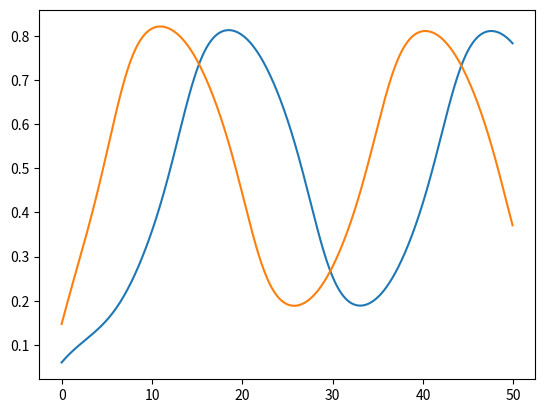

Recreate this plot in Python.
#!/usr/bin/env python
# coding: utf-8

# In[1]:


import numpy as np
import matplotlib.pyplot as plt


# In[6]:


def sigmoid(x):
    return 1/(1+np.exp(-x))


# In[3]:


class CTRNN():
    '''CTRNN has a number of SENSOR, MOTOR, INTER neurons, 
    each neuron has parameters (weights, time constants, biases, inputs),
    (1) initial states are defined in init;
    (2) states are updated in update;
    (3) parameters are passed from GA to update'''
    
    def __init__(self,size,Connections):
        
        # morphology of this CTRNN
        self.size = size
        self.connections = Connections # the neurons connected to neuron_i: 1 for connected, 0 for not 
        
        # Parameters of this CTRNN: default fully connected
        self.W = np.random.random(size=(self.size**2))
        self.T = np.random.random(size=(self.size))
        self.B = np.random.random(size=(self.size))
        self.I = np.random.random(size=(self.size))
        
        # Initial State of CTRNN
        self.inputs = np.zeros(self.size)
        self.outputs = np.zeros(self.size)
    
    def receive_parameters(self,Parameters,Wrange,Trange,Brange,Irange): # receive weights from GA (set range)       
        W = self.size**2
        self.W = np.dot(Parameters[0:W],Wrange) 
        self.T = abs(np.dot(Parameters[W:W+self.size],Trange[1]))+Trange[0]
        self.B = np.dot(Parameters[W+self.size:W+self.size*2],Brange) 
        self.I = np.dot(Parameters[W+self.size*2:W+self.size*3],Irange)   
    
    def get_outputs(self): # calculate the initial outputs        
        for i in range(self.size):
            self.outputs[i] = sigmoid(self.inputs[i] + self.B[i])
            
    def get_weights(self,index): # set weights for each neuron        
        total_con = len(self.connections[0])       
        W = self.W[index*total_con:index*total_con + total_con]       
        return W
       
    def get_state(self,index,dt): # calculate the states for each neuron for each dt
        W = self.get_weights(index)  
        weighed_inputs = 0
        for i in range(self.size):
            weighed_inputs += W[i] * self.outputs[i] * self.connections[index][i]        
        delta = (1/self.T[index]) * (-self.inputs[index] + weighed_inputs + self.I[index])
        self.inputs[index] +=  delta * dt
    
    def get_state_ext (self,index,dt,external_input): # calculate the states for each neuron for each dt
        W = self.get_weights(index)  
        weighed_inputs = 0
        for i in range(self.size):
            weighed_inputs += W[i] * self.outputs[i] * self.connections[index][i]        
        delta = (1/self.T[index]) * (-self.inputs[index] + weighed_inputs + self.I[index]* external_input[index])
        self.inputs[index] +=  delta * dt
    
    def update (self,dt): # update all neurons per dt  
        for i in range(self.size):
            # update its current state
            self.get_state(i,dt)
            #  update its output
            self.outputs[i] = sigmoid(self.inputs[i] + self.B[i])
            
    def update_ext (self,dt,external_input): # update all neurons per dt  
        for i in range(self.size):
            # update its current state
            self.get_state_ext(i,dt,external_input)
            #  update its output
            self.outputs[i] = sigmoid(self.inputs[i] + self.B[i])


# In[114]:


# test CTRNN

dt = 0.1
time = np.arange(0,50,dt)
o1 = np.zeros((len(time)))
o2 = np.zeros((len(time)))
i = 0

a = CTRNN(2,[[1,1],[1,1]])
a.receive_parameters([4.5, 1, -1, 4.5,1,1,-2.75,-1.75,0,0],1,[1,0],1,1)
for t in time:
    a.update(dt)
    o1[i] = a.outputs[0]
    o2[i] = a.outputs[1]
    i +=1
    
plt.plot(time,o1)
plt.plot(time,o2)

